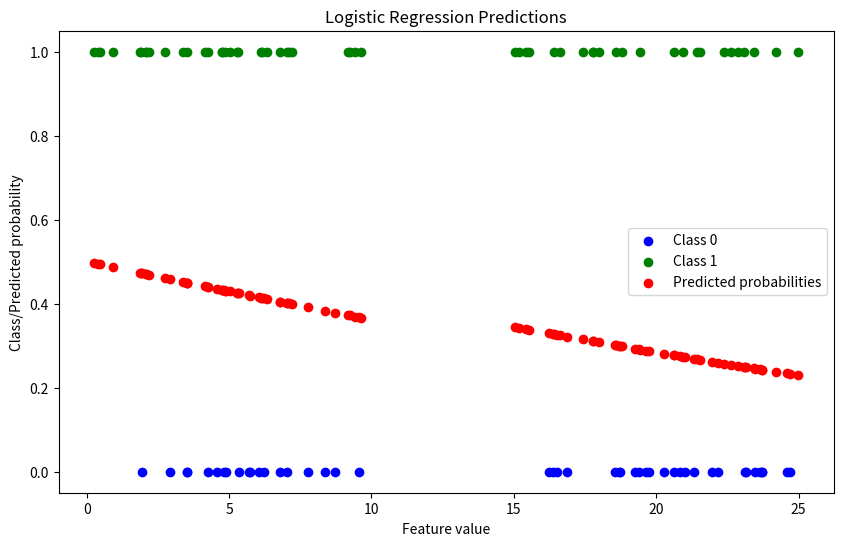

The matplotlib source for this figure:
import numpy as np
import matplotlib.pyplot as plt

class LogisticRegression:
    def __init__(self):
        self.weights = None

    def sigmoid(self, z):
        return 1 / (1 + np.exp(-z))

    def fit(self, x, y, iterations, lr):
        num_samples, num_features = x.shape
        self.weights = np.random.rand(num_features)
        bias = np.random.rand(1)

        # Gradient descent
        for _ in range(iterations):
            linear_model = np.dot(x, self.weights) + bias
            y_predicted = self.sigmoid(linear_model)

            # Compute gradients
            dw = (1 / num_samples) * np.dot(x.T, (y_predicted - y))
            db = (1 / num_samples) * np.sum(y_predicted - y)

            # Update weights
            self.weights -= lr * dw
            bias -= lr * db

    def predict_probability(self, x):
        linear_model = np.dot(x, self.weights)
        return self.sigmoid(linear_model)

    def predict(self, x, threshold):
        probabilities = self.predict_probability(x)
        return [1 if i > threshold else 0 for i in probabilities]

    def loss(self, y, y_pred):
        return -np.mean(y * np.log(y_pred) + (1 - y) * np.log(1 - y_pred))


x = np.array([
    [6.225953, 0],
    [7.090864, 0],
    [0.938448, 0],
    [4.883051, 0],
    [4.585243, 0],
    [4.767659, 0],
    [4.263978, 0],
    [7.028656, 0],
    [8.734312, 0],
    [0.455714, 0],
    [6.795691, 0],
    [3.377665, 0],
    [6.057999, 0],
    [5.284733, 0],
    [3.516788, 0],
    [4.869974, 0],
    [9.433221, 0],
    [9.159726, 0],
    [1.890128, 0],
    [1.940041, 0],
    [5.729737, 0],
    [3.523604, 0],
    [4.273961, 0],
    [9.553667, 0],
    [5.684523, 0],
    [0.413468, 0],
    [3.510537, 0],
    [0.252018, 0],
    [6.800133, 0],
    [7.226425, 0],
    [6.168154, 0],
    [4.755167, 0],
    [6.120781, 0],
    [9.241946, 0],
    [2.755540, 0],
    [4.834614, 0],
    [7.755265, 0],
    [8.361042, 0],
    [5.347481, 0],
    [2.938204, 0],
    [9.646393, 0],
    [2.097223, 0],
    [7.023243, 0],
    [4.152719, 0],
    [2.182873, 0],
    [5.029063, 0],
    [1.875534, 0],
    [2.075754, 0],
    [6.338961, 0],
    [5.299832, 0],
    [24.68904, 1],
    [21.00722, 1],
    [19.38777, 1],
    [23.63270, 1],
    [19.64973, 1],
    [19.25936, 1],
    [18.69575, 1],
    [17.41184, 1],
    [16.85810, 1],
    [16.39972, 1],
    [21.96098, 1],
    [24.18971, 1],
    [23.48216, 1],
    [17.78697, 1],
    [23.71791, 1],
    [23.08646, 1],
    [20.26889, 1],
    [19.41455, 1],
    [20.84174, 1],
    [20.93166, 1],
    [23.16128, 1],
    [20.60788, 1],
    [21.31941, 1],
    [24.57976, 1],
    [16.38619, 1],
    [21.54752, 1],
    [22.16996, 1],
    [17.77842, 1],
    [18.71960, 1],
    [23.44474, 1], [19.74865, 1],
    [15.44030, 1],
    [20.62114, 1],
    [18.00286, 1],
    [22.63674, 1],
    [16.24574, 1],
    [22.37409, 1],
    [15.17103, 1],
    [15.54813, 1],
    [18.59273, 1], [15.05515, 1],
    [18.54310, 1],
    [16.51185, 1],
    [23.72693, 1],
    [23.11799, 1],
    [22.87555, 1],
    [18.79101, 1],
    [16.61081, 1],
    [21.42116, 1],
    [24.99244, 1]])

y = np.array(
    [0, 1, 1, 0, 0, 1, 1, 0, 0, 1, 0, 1, 0, 1, 0, 1, 1, 1, 1, 0, 0, 0, 0, 0, 0, 1, 1, 1, 1, 1, 1, 1, 1, 1, 1, 0, 0, 0,
     0, 0, 1, 1, 1, 1, 1, 1, 1, 1, 1, 1, 0, 0, 0, 0, 0, 0, 0, 1, 0, 1, 0, 1, 0, 1, 0, 1, 0, 1, 0, 1, 0, 1, 0, 0, 0, 1,
     0, 1, 0, 1, 0, 1, 0, 1, 1, 0, 1, 1, 1, 1, 1, 0, 0, 0, 0, 1, 1, 1, 1, 1]
)


log_reg = LogisticRegression()
log_reg.fit(x, y, iterations=1000, lr=0.01)

y_pred = log_reg.predict(x, threshold=0.5)

# Получаем предсказанные вероятности
y_pred_proba = log_reg.predict_probability(x)

plt.figure(figsize=(10,6))

# График реальных классов
plt.scatter(x[y == 0][:, 0], y[y == 0], color='blue', label='Class 0')
plt.scatter(x[y == 1][:, 0], y[y == 1], color='green', label='Class 1')

# График предсказанных вероятностей
plt.scatter(x[:, 0], y_pred_proba, color='red', label='Predicted probabilities')

plt.title('Logistic Regression Predictions')
plt.xlabel('Feature value')
plt.ylabel('Class/Predicted probability')
plt.legend()

plt.show()
